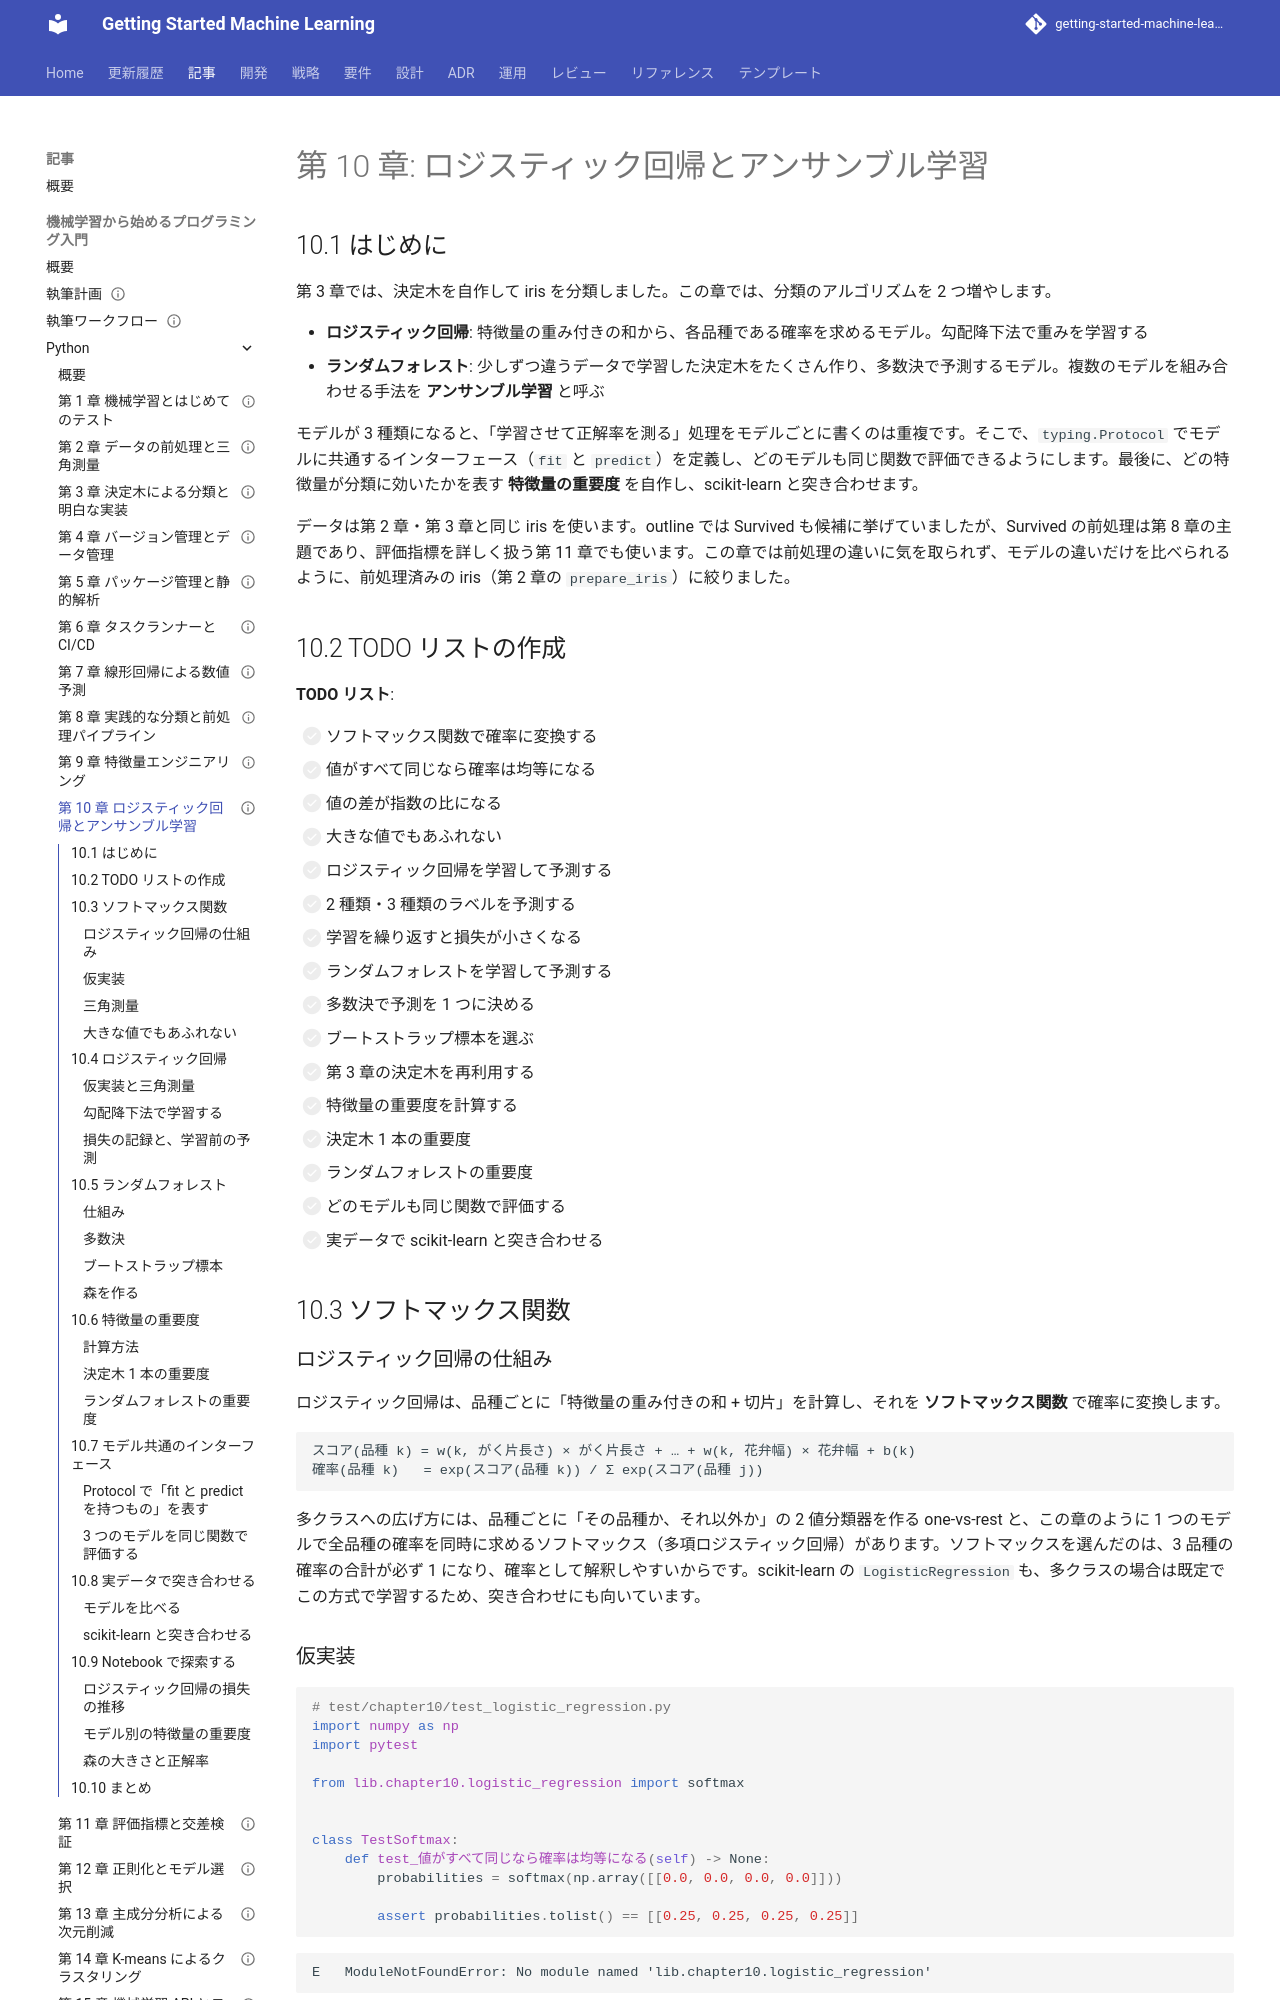

repository: k2works/getting-started-machine-learning · page: article/getting-start-ml/python/10-logistic-regression-and-ensemble/index.html · generator: mkdocs

---
type: Article
title: "第 10 章: ロジスティック回帰とアンサンブル学習"
description: "ソフトマックスによるロジスティック回帰と、第 3 章の決定木を再利用したランダムフォレスト・特徴量の重要度を TDD で自作し、Protocol で共通化したインターフェースで scikit-learn と突き合わせる。"
tags: [article,getting-start-ml,python]
status: draft
generated: { by: claude-code/claude-opus-5, at: 2026-09-17T02:58:16Z }
---

# 第 10 章: ロジスティック回帰とアンサンブル学習

## 10.1 はじめに

第 3 章では、決定木を自作して iris を分類しました。この章では、分類のアルゴリズムを 2 つ増やします。

- **ロジスティック回帰**: 特徴量の重み付きの和から、各品種である確率を求めるモデル。勾配降下法で重みを学習する
- **ランダムフォレスト**: 少しずつ違うデータで学習した決定木をたくさん作り、多数決で予測するモデル。複数のモデルを組み合わせる手法を **アンサンブル学習** と呼ぶ

モデルが 3 種類になると、「学習させて正解率を測る」処理をモデルごとに書くのは重複です。そこで、`typing.Protocol` でモデルに共通するインターフェース（`fit` と `predict`）を定義し、どのモデルも同じ関数で評価できるようにします。最後に、どの特徴量が分類に効いたかを表す **特徴量の重要度** を自作し、scikit-learn と突き合わせます。

データは第 2 章・第 3 章と同じ iris を使います。outline では Survived も候補に挙げていましたが、Survived の前処理は第 8 章の主題であり、評価指標を詳しく扱う第 11 章でも使います。この章では前処理の違いに気を取られず、モデルの違いだけを比べられるように、前処理済みの iris（第 2 章の `prepare_iris`）に絞りました。

## 10.2 TODO リストの作成

**TODO リスト**:

- [ ] ソフトマックス関数で確率に変換する
  - [ ] 値がすべて同じなら確率は均等になる
  - [ ] 値の差が指数の比になる
  - [ ] 大きな値でもあふれない
- [ ] ロジスティック回帰を学習して予測する
  - [ ] 2 種類・3 種類のラベルを予測する
  - [ ] 学習を繰り返すと損失が小さくなる
- [ ] ランダムフォレストを学習して予測する
  - [ ] 多数決で予測を 1 つに決める
  - [ ] ブートストラップ標本を選ぶ
  - [ ] 第 3 章の決定木を再利用する
- [ ] 特徴量の重要度を計算する
  - [ ] 決定木 1 本の重要度
  - [ ] ランダムフォレストの重要度
- [ ] どのモデルも同じ関数で評価する
- [ ] 実データで scikit-learn と突き合わせる

## 10.3 ソフトマックス関数

### ロジスティック回帰の仕組み

ロジスティック回帰は、品種ごとに「特徴量の重み付きの和 + 切片」を計算し、それを **ソフトマックス関数** で確率に変換します。

```text
スコア(品種 k) = w(k, がく片長さ) × がく片長さ + … + w(k, 花弁幅) × 花弁幅 + b(k)
確率(品種 k)   = exp(スコア(品種 k)) / Σ exp(スコア(品種 j))
```

多クラスへの広げ方には、品種ごとに「その品種か、それ以外か」の 2 値分類器を作る one-vs-rest と、この章のように 1 つのモデルで全品種の確率を同時に求めるソフトマックス（多項ロジスティック回帰）があります。ソフトマックスを選んだのは、3 品種の確率の合計が必ず 1 になり、確率として解釈しやすいからです。scikit-learn の `LogisticRegression` も、多クラスの場合は既定でこの方式で学習するため、突き合わせにも向いています。

### 仮実装

```python
# test/chapter10/test_logistic_regression.py
import numpy as np
import pytest

from lib.chapter10.logistic_regression import softmax


class TestSoftmax:
    def test_値がすべて同じなら確率は均等になる(self) -> None:
        probabilities = softmax(np.array([[0.0, 0.0, 0.0, 0.0]]))

        assert probabilities.tolist() == [[0.25, 0.25, 0.25, 0.25]]
```

```text
E   ModuleNotFoundError: No module named 'lib.chapter10.logistic_regression'
```

均等な確率を返す仮実装で Green にします。

```python
# lib/chapter10/logistic_regression.py
import numpy as np
from numpy.typing import NDArray


def softmax(z: NDArray[np.float64]) -> NDArray[np.float64]:
    return np.full_like(z, 1 / z.shape[1])
```

`NDArray[np.float64]` は「64 ビット浮動小数点数の NumPy 配列」を表す型ヒントです。入力は 1 行が 1 サンプル、1 列が 1 品種の 2 次元配列です。

### 三角測量

値の差が `log 2` なら、確率の比は 2 倍になるはずです。

```python
    def test_値の差が指数の比になる(self) -> None:
        probabilities = softmax(np.array([[0.0, np.log(2.0)], [np.log(3.0), 0.0]]))

        assert probabilities == pytest.approx(
            np.array([[1 / 3, 2 / 3], [3 / 4, 1 / 4]])
        )
```

```text
E       assert array([[0.5, ...  [0.5, 0.5]]) == approx([[0.33...5 ± 2.5e-07]])
E         
E         comparison failed. Mismatched elements: 4 / 4:
E         Max absolute difference: 0.25
```

定義どおりに一般化します。`axis=1, keepdims=True` で、行ごとに合計を取り、形を保ったまま割り算できるようにします。

```python
def softmax(z: NDArray[np.float64]) -> NDArray[np.float64]:
    exp = np.exp(z)
    return exp / exp.sum(axis=1, keepdims=True)
```
